Photos from the image-classification dataset "Daun Kentang" in the GitHub repository torangsitungkir93/Skripsi-CNN-Daun-Kentang. Its 3 classes are: early blight, healthy, late blight.

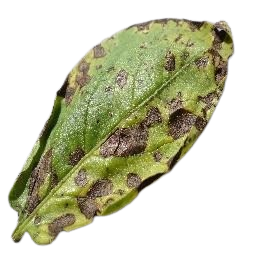
Label: early blight

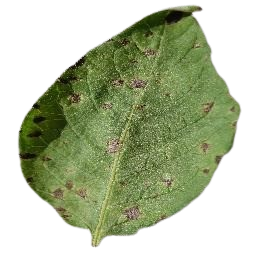
Label: early blight

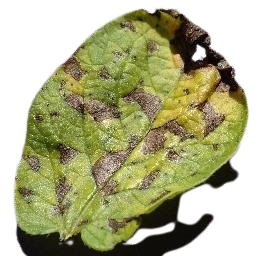
Label: early blight

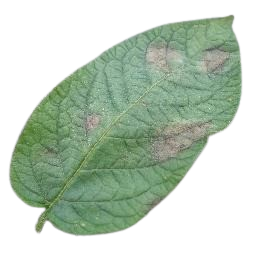
Label: late blight

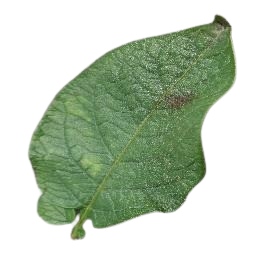
Label: late blight

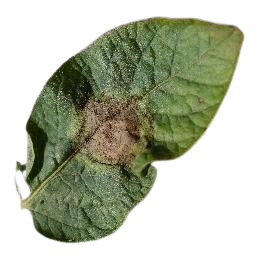
Label: late blight
